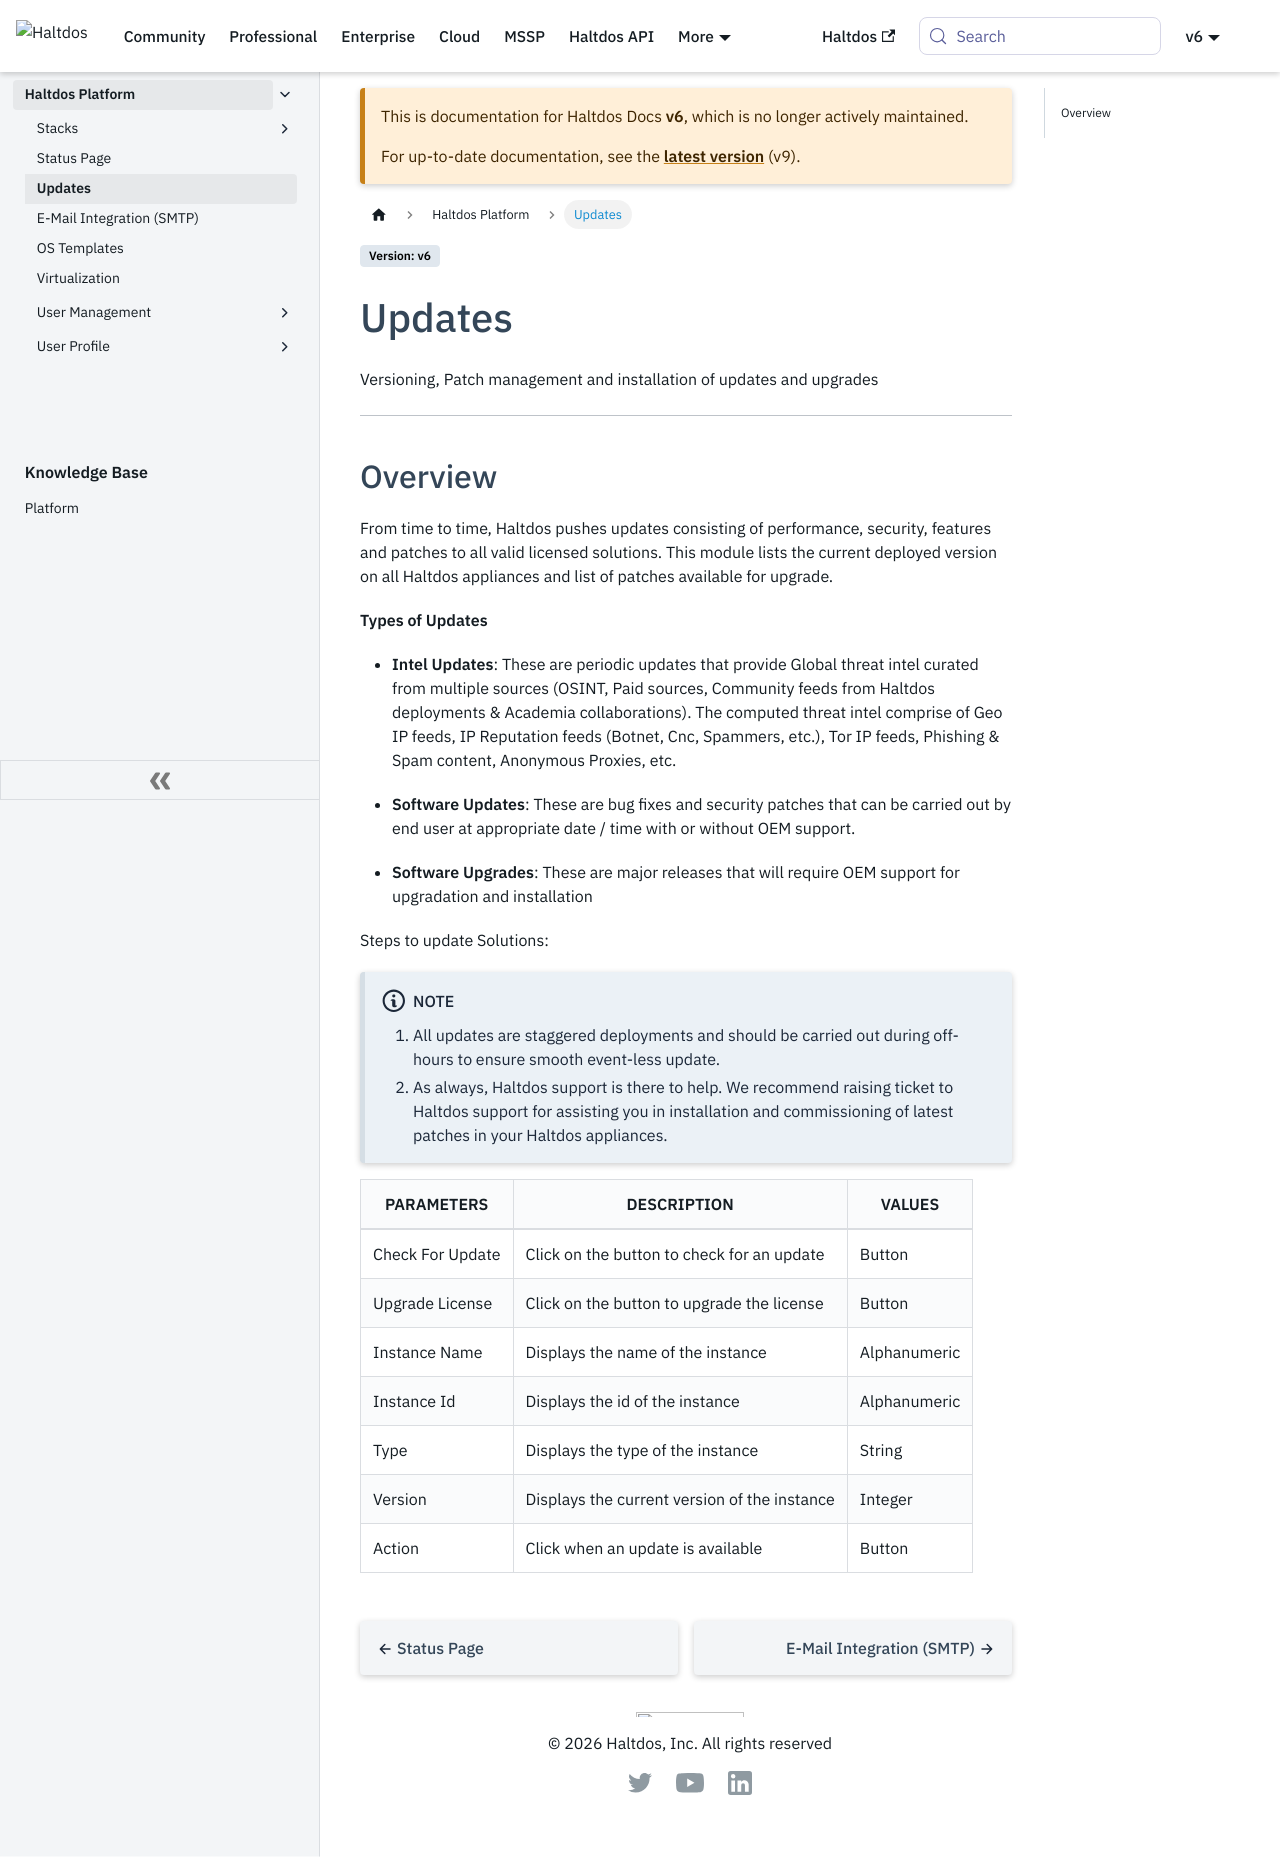

repository: halt-dos/hd-wiki-public · page: v6/enterprise/platform/updates/index.html · generator: docusaurus

---
sidebar_position: 3
---

# Updates

Versioning, Patch management and installation of updates and upgrades

---

## Overview

From time to time, Haltdos pushes updates consisting of performance, security, features and patches to all valid licensed solutions. This module lists the current deployed version on all Haltdos appliances and list of patches available for upgrade.

### How to Use:
1. Go to  **Administrator** (Present at the Top Right Side) 
2. Click on **System** 
3. Select  **Updates** 


![Updates](/img/platform/v7/docs/updates.png)



**Types of Updates**

- **Intel Updates**: These are periodic updates that provide Global threat intel curated from multiple sources (OSINT, Paid sources, Community feeds from Haltdos deployments & Academia collaborations). The computed threat intel comprise of Geo IP feeds, IP Reputation feeds (Botnet, Cnc, Spammers, etc.), Tor IP feeds, Phishing & Spam content, Anonymous Proxies, etc. 

- **Software Updates**: These are bug fixes and security patches that can be carried out by end user at appropriate date / time with or without OEM support.

- **Software Upgrades**: These are major releases that will require OEM support for upgradation and installation


Steps to update Solutions:

:::note Note
1. All updates are staggered deployments and should be carried out during off-hours to ensure smooth event-less update.
2. As always, Haltdos support is there to help. We recommend raising ticket to Haltdos support for assisting you in installation and commissioning of latest patches in your Haltdos appliances.
:::

| PARAMETERS       | DESCRIPTION                                  | VALUES       |
|------------------|----------------------------------------------|--------------|
| Check For Update | Click on the button to check for an update   | Button       |
| Upgrade License  | Click on the button to upgrade the license   | Button       |
| Instance Name    | Displays the name of the instance            | Alphanumeric |
| Instance Id      | Displays the id of the instance              | Alphanumeric |
| Type             | Displays the type of the instance            | String       |
| Version          | Displays the current version of the instance | Integer      |
| Action           | Click when an update is available            | Button       |
